pico-8 play session: no input (idle)

[t = 6 s] idle ~6s (no d-pad/buttons)
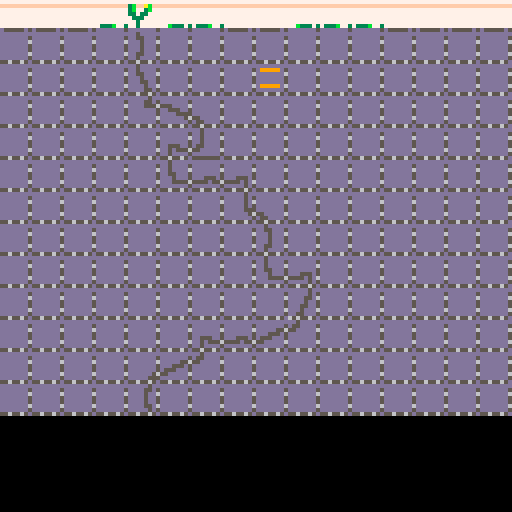

pico-8 cartridge
version 38
__lua__
-- scene1: main processing


-- input monitoring and 
-- function calling

function _update()

	if scene == 1 then
		if 					btnp(⬅️) then
	 -- left
		 newx = cx - step
	 	
	 elseif  btnp(➡️) then
	 -- right
	  newx = cx + step
	 	
	 elseif  btnp(⬆️) then
	 -- up
	  newy = cy - step
	
	 elseif  btnp(⬇️) then
	 -- down
	  newy = cy + step
	  
	 elseif btnp(❎) then
	  scene = 2
	  
	  
   --sel = 1
	  selected = false
 	end
 
	elseif scene == 2 then
 	if btnp(⬅️) then
 	 sel -= 1
 	 button_press = true
	 	if sel < 1 then 
	 		sel = res_count-1
	 	end	
	 elseif btnp(➡️) then
 	 sel += 1
 	 button_press = true
	 	if sel > res_count then 
	 		sel = 1
	 	end	
	 elseif btnp(❎) then 
	 	scene = 1	
 	 button_press = true 
 	 write_resource() 
 	end
 end  
	 
 

	if timer == 1 then
	 if newx < 0 then newx = 0 end
 	if newx > 120 then newx = 120 end
 	if newy < 0 then newy = 0 end
 	if newy > 120 then newy = 120 end 
 end

 cx = newx
 cy = newy
 
 if timer > timermax 
 	then timer = 1
 	else timer += 1
 end
 
end



function _draw()
	 if timer == 1 then
  	cls(0) 
  	map(0, 0, 0, 0, 16, 16)
	 	spr_cursor()
	end
	
	
 
 if scene == 2 then
	 select_resource() 
	end
	
	
	--debug()
	--debug2()
	
end


-->8
-- initialization

function _init()


--  scene = 0 -- (x ??) startscreen
		scene = 1 -- == game, waiting
-- 2 == (o) - place_resource
-- 3 == (x) - end_screen / restart
  
  button_pressed = false 
  
  counter = 1
  
  timer = 1
  timermax = 9

	 cx = 64
	 cy = 120
	 
	 newx = 64
	 newy = 16
	 
	 draw_no = 1

	
	 step = 8   -- rasterweite
	 
	 
	 sel = 1
	 
	 
	 -- gameplay
	 resources()
	 draws()
	
end

-->8
-- print cursors

function spr_cursor()
	
	spr(16*counter, newx, newy)
	
	counter +=1
	
 if counter == 4 then counter = 1 end
end


-->8
-- db's

function resources()

 res = {
 	{name="  return - no placing",col=7}, 
 	{name="much water",col=12},
 	{name="little water",col=12},
 	{name="copper",col=4},
 	{name="phosphate",col=14},
 	{name="sulphur",col=10},
 	{name="ferrum",col=13},
 	{name="stone",col=5},
 	{name="      restart the game",col=8}
 }
 
 res_count = #res

end	 



function draws()
-- t = 
--		{ 
-- 		[1]={a=1, b=2}, 
-- 		[2]={c=3, d=4} 
--		}

 draw = 
  {
  	[1]={dx=1, dy=1, draw_no=1}
  }
--	draw[1].dx = 1
--	draw[1].dy = 1
--	draw[1].draw_no = 1
	

end



-->8
-- scene2: resource/restart

function select_resource() 
 
 
	
 -- gray rect w. instructions
 rectfill(20,26,108,68,5)
 rect(21,26+1,107,67,13)
 rect(20,26,108,68,7)
 
 -- blue rect with selection
 rectfill(5,50,120,86,1)
 rect(6,51,120,86,13)
 rect(5,50,121,87,7)


 if button_pressed == true then 
 	b_col = 2
 else
 	b_col = 7
 end
 
 print("   ➡️",28,32,b_col)
 print("⬅️   ",28,32,b_col)
 print("❎",   28,41,b_col)
 
 
 
		--print selectionable elements
		
		--print element name & no
--		print("select element no.", 14,60, res[sel].col)
		print("select element no.", 14,60, 7)
		print(sel-1, 88,60, 7)
		
		--print sprite - in color - in row
		if sel == res_count then
			--print exit game (arrow)
			spr(71+sel,39,75)
		else
			--print selected resource
			spr(71+sel,14,72)
		end		
		--print elem. name (elem. color)
		if sel == res_count then 
			print(res[sel].name,29,77, res[sel].col)
		else
			print(res[sel].name,27,74, res[sel].col)
		end
	 
	 
	  
--	 for i = 2,sel do
--	  print("➡️", -2 + step*i,60,11)
--	 end
	 
	
end



function write_resource()
 if sel > 0 and sel < res_count 
 then
  draw[sel] = 
  {
  	[1]={dx=1, dy=1, draw_no=1}
  }
  
		draw[draw_no].dx = cx
		draw[draw_no].dy = cy
		draw[draw_no].ele = sel
		
 	draw_no += 1
	end
end
-->8
-- spare
-->8
-- debug
function debug()

print ("█",32,24,0)
if selected == true 
	then 
		print ("█",32,24,3)
	else
		print ("█",32,24,8)
	end
print (sel,32,32,0)
--print (selected,32,42,11)
print (res[sel],32,52,8)

end

function debug2()
 print("but press",64,32,11)
 print(button_pressed,104,32,11)
end
__gfx__
00000000dddddddddd5dddddddddd5ddddddd5dddd5ddddddd5ddddddd5ddddd0000000000000000000000000000000077777777777777777777777777777777
00000000ddddddd5dd55ddd5ddddd5d5dddd55d5dd5dddd5dd55ddd5dd5dddd5000000000000000000000000000000003bffabffffffbbffffffffffffffffff
00700700ddddddd6ddd5ddd6dddd55d6dddd5556dd5dddd6ddd55556dd5dddd6000000000000000000000000000000003b773b777777b3377777777777777777
00077000ddddddd5ddd5ddd5dddd5dd5ddddddd5dd55ddd5ddddddd5dd5dddd500000000000000000000000000000000337337777733b3377777777777777777
00077000ddddddd5ddd5ddd5ddd55dd5ddddddd5ddd5ddd5ddddddd5d55dddd50000000000000000000000000000000073337777777333777777777777777777
00700700ddddddd6dd55ddd6ddd5ddd6ddddddd6ddd55556ddddddd655ddddd60000000000000000000000000000000077377777777733777777777777777777
00000000ddddddd5dd5dddd5dd55ddd5ddddddd5ddddddd5ddddddd5ddddddd500000000000000000000000000000000773777777777377777b3337377777777
000000005565565d5565565d6565565d5565565d5565565d5565565d5555555d00000000000000000000000000000000ddddddd5ddddddd5ddddddd5d55555d5
0000000000000000ddddd5dddd5ddddddd5dddddddddd5ddddddd5ddddddd5dd0000000000000000000000000000000077777777777777777777777700000000
0000000000000000dddd55d5dd5dddd5d55dddd5ddddd5d5dddd55d5ddddd5d500000000000000000000000000000000fbaffb3fffbbffffffffffff00000000
0099900000000000dddd5dd6dd55ddd655ddddd6ddddd5d655555dd6ddddd5d6000000000000000000000000000000007b377b37733b77777777777700000000
0099900000000000dddd5dd5ddd5ddd5ddddddd5dddd55d5ddddddd5ddddd5d50000000000000000000000000000000077337337733b33777777777700000000
0099900000000000dddd5dd5ddd55dd5ddddddd5dddd5dd5ddddddd5ddddd5550000000000000000000000000000000077733377773337777777777700000000
0000000000000000dddd55d6dddd5dd6ddddddd665555dd6ddddddd6dddddd560000000000000000000000000000000077773777773377777777777700000000
0000000000000000ddddd5d5dddd55d5ddddddd5ddddddd5ddddddd5ddddddd50000000000000000000000000000000077773777777377777333b77300000000
00000000000000005565565d5565565d5565565d5565565d5565565d5565565d00000000000000000000000000000000ddddddd5ddddddd5ddddddd500000000
0000000000000000dddddddddddddddddddddddddddddddddddddddddddddddd0000000000000000000000000000000000000000000000000000000000000000
0999990000000000ddddddd5ddddddd5ddddddd5ddddddd5ddddddd5ddddddd50000000000000000000000000000000000000000000000000000000000000000
0000000000000000ddddddd6555dddd6ddddddd65555ddd6ddddddd655ddddd60000000000000000000000000000000000000000000000000000000000000000
0000000000000000ddddddd5dd555dd5ddddddd5ddd555d5ddddddd5d55dddd50000000000000000000000000000000000000000000000000000000000000000
0000000000000000ddd555d5dddd5555ddddddd5ddddd5d5ddd555d5dd5dddd50000000000000000000000000000000000000000000000000000000000000000
09999900000000005555d556dddddd5655ddddd6ddddd5d65555d5d6dd5dddd60000000000000000000000000000000000000000000000000000000000000000
0000000000000000ddddddd5ddddddd5d55dddd5ddddd5d5ddddd5d5dd5dddd50000000000000000000000000000000000000000000000000000000000000000
00000000000000005565565d5565565d5565565d5565565d5565565d5565565d0000000000000000000000000000000000000000000000000000000000000000
9999999000000000dddddddddddddddddddddddddd6dd6dddddddddddddddddd0000000000000000000000000000000000000000000000000000000000000000
0000000000000000ddddddd5ddddddd5ddddddd5ddddddddddddddd5ddddddd50000000000000000000000000000000000000000000000000000000000000000
000000000000000055ddd556ddddd556ddddddd6dddd5555ddddddd6dddddd560000000000000000000000000000000000000000000000000000000000000000
0000000000000000d55555d5ddd555d5ddddddd5dd555dddddddddd5ddddd5550000000000000000000000000000000000000000000000000000000000000000
0000000000000000ddddddd5d555ddd5ddddddd5dd5ddddddd555dd5ddddd5d50000000000000000000000000000000000000000000000000000000000000000
0000000000000000ddddddd655ddddd6dddddd56dd5dddd6dd5d5556ddddd5d60000000000000000000000000000000000000000000000000000000000000000
9999999000000000ddddddd5ddddddd5ddddd555dd5ddddddd5dddd5ddddd5d50000000000000000000000000000000000000000000000000000000000000000
00000000000000005565565d5565565d5565565d5565555d5565565d5565565d0000000000000000000000000000000000000000000000000000000000000000
00000000000000000070000000000700000007000070000000700000007000006600006600000000000000000000000000000000000000000000000000000000
00000000000000000077000000000700000007700070000000770000007000006000000600cccc00000000000000000000ee000000aa00000000000000766665
0000000000000000000700000000770000000077007000000007777700700000600000060cccccc0000000000000440000eeeee000aaa0000000000007555115
0000000000000000000700000000700000000000007700000000000000700000600000060cccccc000cc00000000440000eeeee000aaa0000000070065555555
0000000000000000000700000007700000000000000700000000000007700000600000060cccccc00cccc0000000000000eeeee000aaa00076666d0065155555
0000000000000000007700000007000000000000000777770000000077000000600000060cccccc00cccc0000000000000000ee0000aa000dddddd0055555555
00000000000000000070000000770000000000000000000000000000000000006000000600cccc0000cc0000000000000000000000000000ddddd00065555555
00000000000000000070000000700000000000000000000000000000000000006600006600000000000000000000000000000000000000000000000055555550
00000000000000000000070000700000007000000000070000000700000007000000000000000000000000000a00000000000000000000a00000000000000000
000000000000000000007700007000000770000000000700000077000000070000000000000000000000000000a00000a000000a00000a000000000000000000
800000000000000000007000007700007700000000000700777770000000070000000000000000000000000000a000000aaaaaa000000a000000000000000000
800000000000000000007000000700000000000000007700000000000000070000000000000000000000000000aa0000000aa0000000aa000000000000000000
80000800000000000000700000077000000000000000700000000000000007700000000000000000000aa00000aa0000000000000000aa000000000000000000
800008800000000000007700000070000000000077777000000000000000007700000000000000000aaaaaa000a000000000000000000a000000000000000000
88888888000000000000070000007700000000000000000000000000000000000000000000000000a000000a00a000000000000000000a000000000000000000
00000000000000000000070000000700000000000000000000000000000000000000000000000000000000000a00000000000000000000a00000000000000000
00000000000000000000000000000000000000000000000000000000000000000000000000000000000000000000000000000000000000000000000000000000
08000080000000000000000000000000000000000000000000000000000000000000000000000000000000000000000000000000000000000000000000000000
00800800000000000000000077700000000000007777000000000000770000000000000000000000000000000000000000000000000000000000000000000000
00088000000000000000000000777000000000000007770000000000077000000000000000000000000000000000000000000000000000000000000000000000
00088000000000000777770000007770000000000000070000000000007000000000000000000000000000000000000000000000000000000000000000000000
00800800000000007700077700000077770000000000070077777000007000000000000000000000000000000000000000000000000000000000000000000000
08000080000000000000000000000000077000000000070000007700007000000000000000000000000000000000000000000000000000000000000000000000
00000000000000000000000000000000007000000000070000000700007000000000000000000000000000000000000000000000000000000000000000000000
00000000000000000000000000000000000000000000000000000000000000000000000000000000000000000000000000000000000000000000000000000000
00000000000000000000000000000000000000000000000000000000000000000000000000000000000000000000000000000000000000000000000000000000
00000000000000007700077700000777000000000000777700000000000000770000000000000000000000000000000000000000000000000000000000000000
00000000000000000777770000077700000000000077700000000000000007700000000000000000000000000000000000000000000000000000000000000000
00000000000000000000000007770000000000000070000000000000000007000000000000000000000000000000000000000000000000000000000000000000
00000000000000000000000077000000000000770070000000077777000007000000000000000000000000000000000000000000000000000000000000000000
00000000000000000000000000000000000007700070000000770000000007000000000000000000000000000000000000000000000000000000000000000000
00000000000000000000000000000000000007000070000000700000000007000000000000000000000000000000000000000000000000000000000000000000
__gff__
00002122060905410000000000000000000012118142820a000000000000000000004888609050a000000000000000000000844418242814000000000000000000002122060905410000000000000000000012118142820a000000000000000000004888602450a0000000000000000000008444189028140000000000000000
0000000000000000000000000000000000000000000000000000000000000000000000000000000000000000000000000000000000000000000000000000000000000000000000000000000000000000000000000000000000000000000000000000000000000000000000000000000000000000000000000000000000000000
__map__
0f0f0f1e0c0e1e0f0f0e1e1e0f0f0f0f00000000000000000000000000000000000000000000000000000000000000000000000000000000000000000000000000000000000000000000000000000000000000000000000000000000000000000000000000000000000000000000000000000000000000000000000000000000
0101010102010101010101010101010100000000000000000000000000000000000000000000000000000000000000000000000000000000000000000000000000000000000000000000000000000000000000000000000000000000000000000000000000000000000000000000000000000000000000000000000000000000
0101010113010101010101010101010100000000000000000000000000000000000000000000000000000000000000000000000000000000000000000000000000000000000000000000000000000000000000000000000000000000000000000000000000000000000000000000000000000000000000000000000000000000
0101010104232401010101010101010100000000000000000000000000000000000000000000000000000000000000000000000000000000000000000000000000000000000000000000000000000000000000000000000000000000000000000000000000000000000000000000000000000000000000000000000000000000
0101010101360701010101010101010100000000000000000000000000000000000000000000000000000000000000000000000000000000000000000000000000000000000000000000000000000000000000000000000000000000000000000000000000000000000000000000000000000000000000000000000000000000
0101010101052226010101010101010100000000000000000000000000000000000000000000000000000000000000000000000000000000000000000000000000000000000000000000000000000000000000000000000000000000000000000000000000000000000000000000000000000000000000000000000000000000
0101010101010117240101010101010100000000000000000000000000000000000000000000000000000000000000000000000000000000000000000000000000000000000000000000000000000000000000000000000000000000000000000000000000000000000000000000000000000000000000000000000000000000
0101010101010101020101010101010100000000000000000000000000000000000000000000000000000000000000000000000000000000000000000000000000000000000000000000000000000000000000000000000000000000000000000000000000000000000000000000000000000000000000000000000000000000
0101010101010101052601010101010100000000000000000000000000000000000000000000000000000000000000000000000000000000000000000000000000000000000000000000000000000000000000000000000000000000000000000000000000000000000000000000000000000000000000000000000000000000
0101010101010101010301010101010100000000000000000000000000000000000000000000000000000000000000000000000000000000000000000000000000000000000000000000000000000000000000000000000000000000000000000000000000000000000000000000000000000000000000000000000000000000
0101010101013622331401010101010100000000000000000000000000000000000000000000000000000000000000000000000000000000000000000000000000000000000000000000000000000000000000000000000000000000000000000000000000000000000000000000000000000000000000000000000000000000
0101010134331401010101010101010100000000000000000000000000000000000000000000000000000000000000000000000000000000000000000000000000000000000000000000000000000000000000000000000000000000000000000000000000000000000000000000000000000000000000000000000000000000
0101010112010101010101010101010100000000000000000000000000000000000000000000000000000000000000000000000000000000000000000000000000000000000000000000000000000000000000000000000000000000000000000000000000000000000000000000000000000000000000000000000000000000
